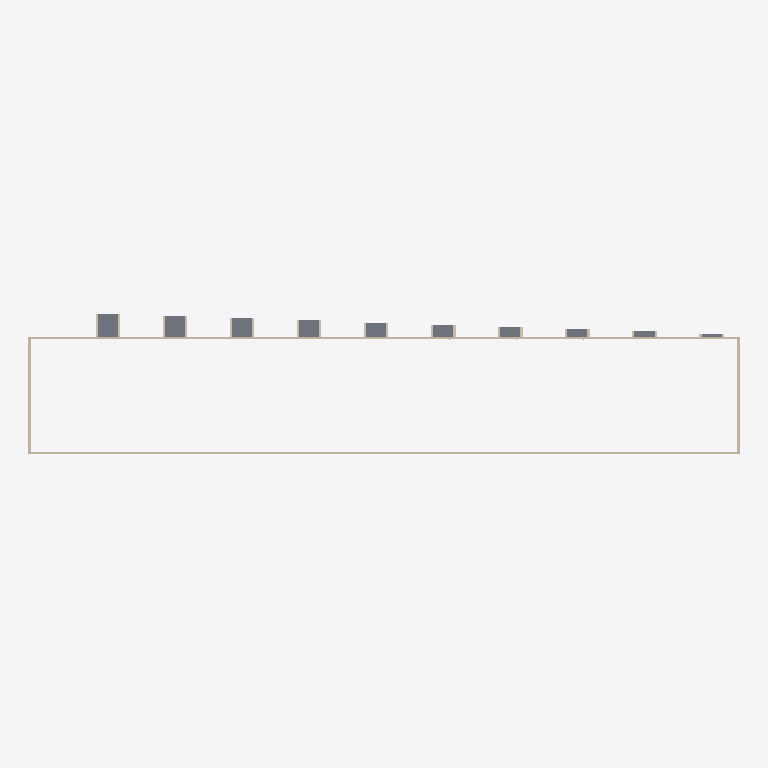
Plan cut of the same IFC building model at storey 'Bas verre' (level 0.90 m, cut at 2.30 m), seen from above with north up, elements coloured by IFC class: 14 walls (beige), 10 slabs (grey). Cut surfaces are drawn darker.
Extent 31.8 m × 6.3 m × 2.8 m (x, y, z). Storeys (3): Sol at 0.00 m; Bas verre at 0.90 m; Niveau 3 at 1.96 m. Elements (44): 24 IfcWall, 10 IfcSlab, 10 IfcWindow.

HEADER;
FILE_DESCRIPTION(('ViewDefinition [ReferenceView_V1.2]','ExchangeRequirement [Architecture]'),'2;1');
FILE_NAME('0001','2023-09-29T11:05:51',(''),(''),'ODA IFC SDK 22.8','22.1.10.541 - Exporter 22.1.10.541 - Interface utilisateur alternative 22.1.10.541','');
FILE_SCHEMA(('IFC4'));
ENDSEC;
DATA;
#93=IFCPROJECT('1Rj1kTvWDB49y3zyLuMAJM',#20,'0001',$,$,'Nom du projet','Etat du projet',(#86),#83);
#118=IFCSITE('1Rj1kTvWDB49y3zyLuMAJK',#20,'Default',$,$,#117,$,$,.ELEMENT.,$,$,$,$,$);
#95=IFCBUILDING('1Rj1kTvWDB49y3zyLuMAJN',#20,'',$,$,#16,$,'',.ELEMENT.,$,$,$);
#98=IFCBUILDINGSTOREY('1Rj1kTvWDB49y3zyM7frb6',#20,'Sol',$,'Niveau:Ligne du Niveau',#97,$,'Sol',.ELEMENT.,0.0);
#102=IFCBUILDINGSTOREY('1Rj1kTvWDB49y3zyM7et4I',#20,'Bas verre',$,'Niveau:Ligne du Niveau',#101,$,'Bas verre',.ELEMENT.,0.8999999999999999);
#110=IFCBUILDINGSTOREY('1Rj1kTvWDB49y3zyM7et_5',#20,'Niveau 3',$,'Niveau:Ligne du Niveau',#109,$,'Niveau 3',.ELEMENT.,1.9599999999999997);
#157=IFCWALL('0FvTBsXa1C8OonGTgr$StZ',#20,'Mur de base:Générique - Ext. 200 mm:256101',$,'Mur de base:Générique - Ext. 200 mm',#142,#156,'256101',.NOTDEFINED.);
#340=IFCWALL('0FvTBsXa1C8OonGTgr$Sm8',#20,'Mur de base:Générique - Ext. 200 mm:256398',$,'Mur de base:Générique - Ext. 200 mm',#197,#339,'256398',.NOTDEFINED.);
#967=IFCSLAB('2yUveRDkD2ixqInETr_rFS',#20,'Sol:Dalle en béton - 250 mm:273721',$,'Sol:Dalle en béton - 250 mm',#954,#966,'273721',.FLOOR.);
#926=IFCSLAB('2yUveRDkD2ixqInETr_rFs',#20,'Sol:Dalle en béton - 250 mm:273683',$,'Sol:Dalle en béton - 250 mm',#913,#925,'273683',.FLOOR.);
#885=IFCSLAB('2yUveRDkD2ixqInETr_r82',#20,'Sol:Dalle en béton - 250 mm:273639',$,'Sol:Dalle en béton - 250 mm',#872,#884,'273639',.FLOOR.);
#187=IFCWALL('0FvTBsXa1C8OonGTgr$Srn',#20,'Mur de base:Générique - Ext. 200 mm:256247',$,'Mur de base:Générique - Ext. 200 mm',#175,#186,'256247',.NOTDEFINED.);
#844=IFCSLAB('2yUveRDkD2ixqInETr_r8Z',#20,'Sol:Dalle en béton - 250 mm:273606',$,'Sol:Dalle en béton - 250 mm',#831,#843,'273606',.FLOOR.);
#362=IFCWALL('0FvTBsXa1C8OonGTgr$Snp',#20,'Mur de base:Générique - Ext. 200 mm:256501',$,'Mur de base:Générique - Ext. 200 mm',#350,#361,'256501',.NOTDEFINED.);
#803=IFCSLAB('2yUveRDkD2ixqInETr_rAP',#20,'Sol:Dalle en béton - 250 mm:273532',$,'Sol:Dalle en béton - 250 mm',#790,#802,'273532',.FLOOR.);
#762=IFCSLAB('2yUveRDkD2ixqInETr_rAu',#20,'Sol:Dalle en béton - 250 mm:273501',$,'Sol:Dalle en béton - 250 mm',#749,#761,'273501',.FLOOR.);
#721=IFCSLAB('2yUveRDkD2ixqInETr_rAb',#20,'Sol:Dalle en béton - 250 mm:273472',$,'Sol:Dalle en béton - 250 mm',#708,#720,'273472',.FLOOR.);
#680=IFCSLAB('2yUveRDkD2ixqInETr_rBu',#20,'Sol:Dalle en béton - 250 mm:273437',$,'Sol:Dalle en béton - 250 mm',#667,#679,'273437',.FLOOR.);
#639=IFCSLAB('2yUveRDkD2ixqInETr_rKR',#20,'Sol:Dalle en béton - 250 mm:273406',$,'Sol:Dalle en béton - 250 mm',#626,#638,'273406',.FLOOR.);
#595=IFCSLAB('1LUdqof1LFWPL1kw5ealin',#20,'Sol:Dalle en béton - 250 mm:272612',$,'Sol:Dalle en béton - 250 mm',#579,#594,'272612',.FLOOR.);
#991=IFCWALL('3OmrbvQfLDEAnCray4j$Ly',#20,'Mur de base:Générique - Ext. 200 mm:275153',$,'Mur de base:Générique - Ext. 200 mm',#979,#990,'275153',.NOTDEFINED.);
#1013=IFCWALL('3OmrbvQfLDEAnCray4j$Jc',#20,'Mur de base:Générique - Ext. 200 mm:275275',$,'Mur de base:Générique - Ext. 200 mm',#1001,#1012,'275275',.NOTDEFINED.);
#1035=IFCWALL('3OmrbvQfLDEAnCray4j$HR',#20,'Mur de base:Générique - Ext. 200 mm:275446',$,'Mur de base:Générique - Ext. 200 mm',#1023,#1034,'275446',.NOTDEFINED.);
#1057=IFCWALL('3OmrbvQfLDEAnCray4j$HQ',#20,'Mur de base:Générique - Ext. 200 mm:275447',$,'Mur de base:Générique - Ext. 200 mm',#1045,#1056,'275447',.NOTDEFINED.);
#1079=IFCWALL('2tWZy4oCXBRu5iq_9MyDSY',#20,'Mur de base:Générique - Ext. 200 mm:275635',$,'Mur de base:Générique - Ext. 200 mm',#1067,#1078,'275635',.NOTDEFINED.);
#1101=IFCWALL('2tWZy4oCXBRu5iq_9MyDSb',#20,'Mur de base:Générique - Ext. 200 mm:275636',$,'Mur de base:Générique - Ext. 200 mm',#1089,#1100,'275636',.NOTDEFINED.);
#1233=IFCWALL('1_VddWjmzFuAaU5rj8KqI4',#20,'Mur de base:Générique - Ext. 200 mm:275931',$,'Mur de base:Générique - Ext. 200 mm',#1221,#1232,'275931',.NOTDEFINED.);
#1123=IFCWALL('2tWZy4oCXBRu5iq_9MyDQF',#20,'Mur de base:Générique - Ext. 200 mm:275742',$,'Mur de base:Générique - Ext. 200 mm',#1111,#1122,'275742',.NOTDEFINED.);
#1145=IFCWALL('2tWZy4oCXBRu5iq_9MyDQE',#20,'Mur de base:Générique - Ext. 200 mm:275743',$,'Mur de base:Générique - Ext. 200 mm',#1133,#1144,'275743',.NOTDEFINED.);
#1277=IFCWALL('1_VddWjmzFuAaU5rj8KqSO',#20,'Mur de base:Générique - Ext. 200 mm:276039',$,'Mur de base:Générique - Ext. 200 mm',#1265,#1276,'276039',.NOTDEFINED.);
ENDSEC;